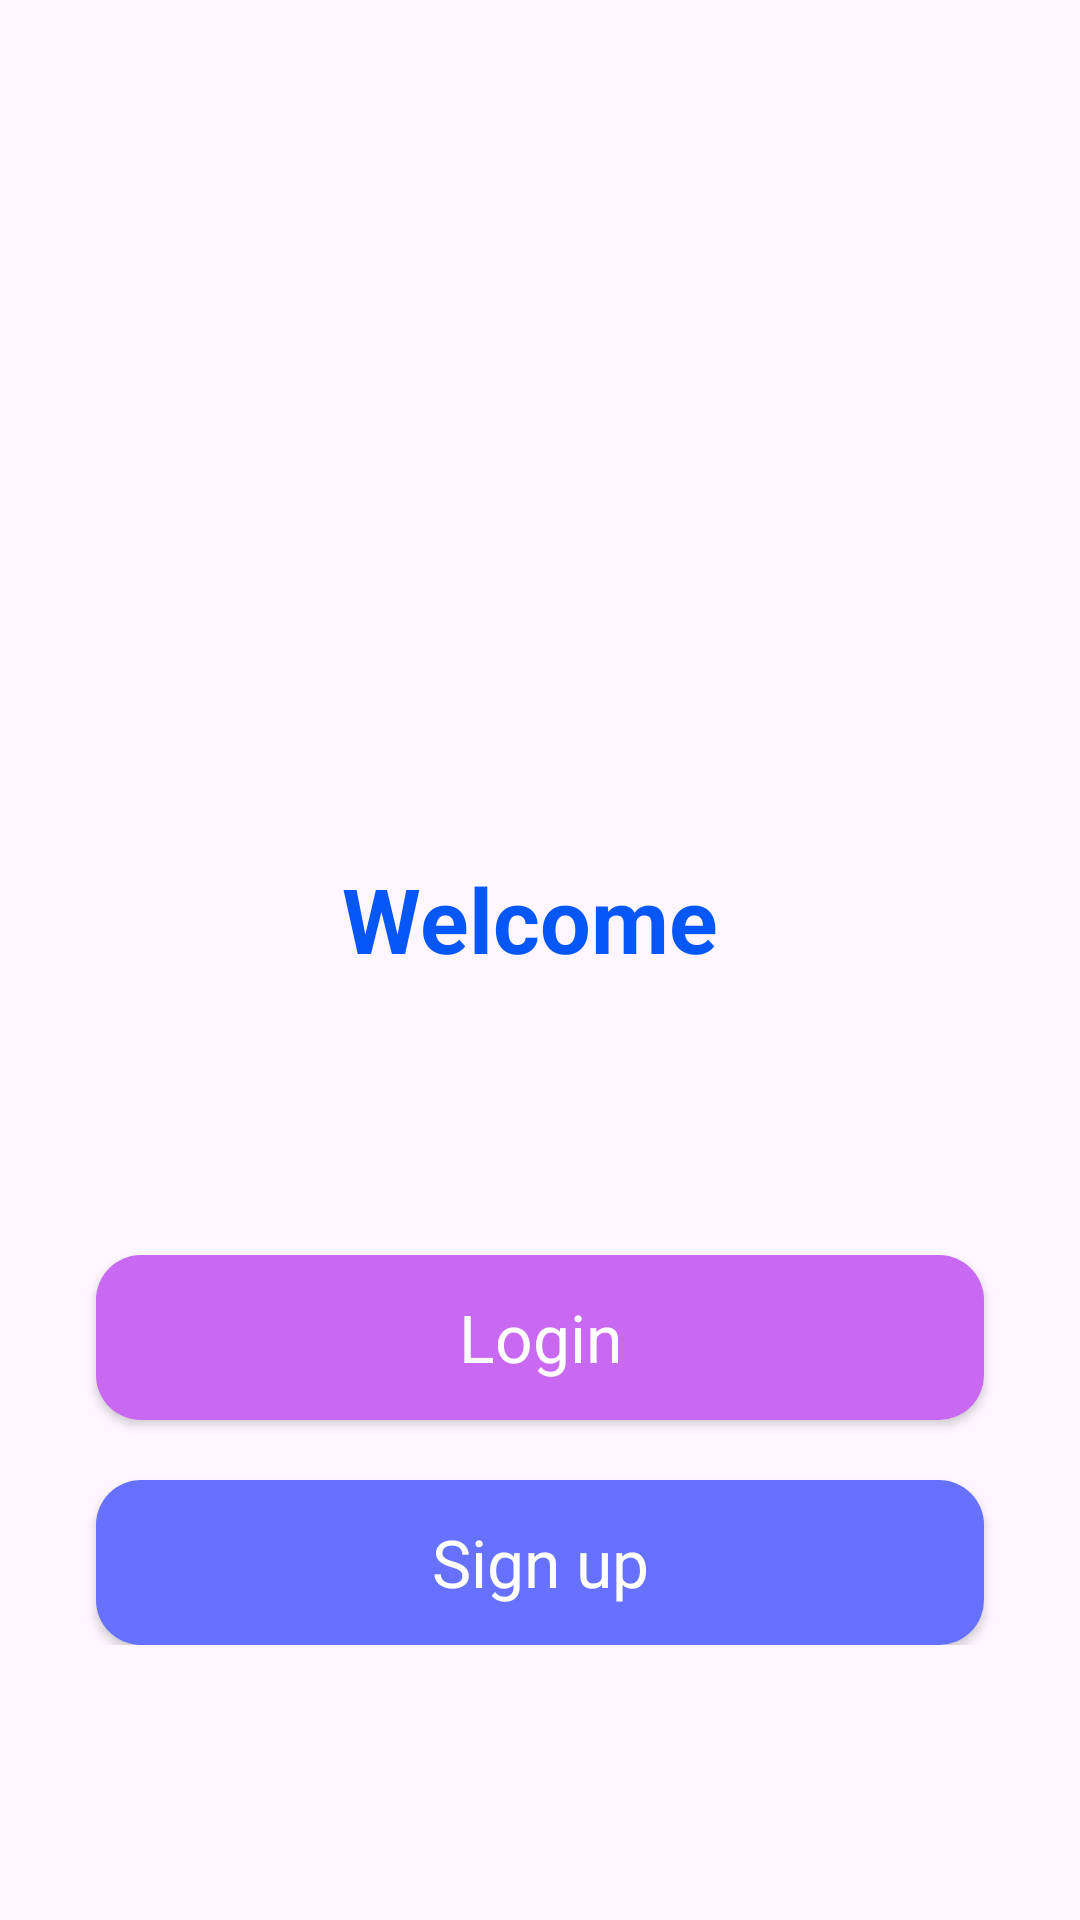

Here is an Android app screen rendered from its layout file. Give the layout XML and the strings, colors and styles it references.
<!-- AndroidManifest.xml: application theme Theme.TriFit -->
<!-- res/layout/activity_main.xml -->
<?xml version="1.0" encoding="utf-8"?>
<androidx.constraintlayout.widget.ConstraintLayout xmlns:android="http://schemas.android.com/apk/res/android"
    xmlns:app="http://schemas.android.com/apk/res-auto"
    xmlns:tools="http://schemas.android.com/tools"
    android:layout_width="match_parent"
    android:layout_height="match_parent"
    tools:context=".MainActivity">


    <ScrollView
        android:layout_width="match_parent"
        android:layout_height="match_parent" >

        <LinearLayout
            android:layout_width="match_parent"
            android:layout_height="wrap_content"
            android:orientation="vertical">

            <androidx.constraintlayout.widget.ConstraintLayout
                android:layout_width="match_parent"
                android:layout_height="match_parent">

                <ImageView
                    android:id="@+id/imageView3"
                    android:layout_width="wrap_content"
                    android:layout_height="270dp"
                    android:scaleType="fitXY"
                    android:src="@drawable/top_background"
                    app:layout_constraintEnd_toEndOf="parent"
                    app:layout_constraintHorizontal_bias="0.0"
                    app:layout_constraintStart_toStartOf="parent"
                    app:layout_constraintTop_toTopOf="parent" />

                <ImageView
                    android:id="@+id/imageView4"
                    android:layout_width="200dp"
                    android:layout_height="200dp"
                    android:layout_marginStart="92dp"
                    android:src="@drawable/logo1"
                    app:layout_constraintStart_toStartOf="@+id/imageView3"
                    tools:ignore="MissingConstraints"
                    tools:layout_editor_absoluteY="150dp" />


            </androidx.constraintlayout.widget.ConstraintLayout>
            <TextView
                android:id="@+id/textView3"
                android:layout_width="match_parent"
                android:layout_height="wrap_content"
                android:text="Welcome "
                android:textAlignment="center"
                android:textColor="#0757f6"
                android:textStyle="bold"
                android:textSize="30sp"
                android:layout_marginTop="16dp"
                app:layout_constraintBottom_toBottomOf="@+id/imageView3"
                app:layout_constraintEnd_toEndOf="parent"
                tools:ignore="MissingConstraints" />

            <androidx.appcompat.widget.AppCompatButton
                android:id="@+id/buttonLogin"
                android:layout_width="match_parent"
                android:layout_height="55dp"
                android:layout_marginStart="32dp"
                android:layout_marginEnd="32dp"
                android:layout_marginTop="92dp"
                android:background="@drawable/button_background2"
                style="@android:style/Widget.Button"
                android:textColor="#ffffff"
                android:textSize="22sp"
                android:text="Login" />

            <androidx.appcompat.widget.AppCompatButton
                android:id="@+id/buttonSignup"
                android:layout_width="match_parent"
                android:layout_height="55dp"
                android:layout_marginStart="32dp"
                android:layout_marginEnd="32dp"
                android:layout_marginTop="20dp"
                android:background="@drawable/button_background"
                style="@android:style/Widget.Button"
                android:textColor="#ffffff"
                android:textSize="22sp"
                android:text="Sign up" />

        </LinearLayout>
    </ScrollView>
</androidx.constraintlayout.widget.ConstraintLayout>
<!-- resources referenced by this layout -->
<resources>
  <!-- drawable button_background (drawable) -->
  <?xml version="1.0" encoding="utf-8"?>
  <selector xmlns:android="http://schemas.android.com/apk/res/android">
  <item>
      <shape android:shape="rectangle">
          <corners android:radius="15dp"/>
          <solid android:color="#6672FF"/>
  
      </shape>
  </item>
  </selector>
  <!-- drawable button_background2 (drawable) -->
  <?xml version="1.0" encoding="utf-8"?>
  <selector xmlns:android="http://schemas.android.com/apk/res/android">
      <item>
          <shape android:shape="rectangle">
              <corners android:radius="15dp"/>
              <solid android:color="#C968F1"/>
  
          </shape>
      </item>
  </selector>
  <style name="Theme.TriFit" parent="Base.Theme.TriFit" />
  <style name="Base.Theme.TriFit" parent="Theme.Material3.DayNight.NoActionBar">
          
          
      </style>
</resources>
